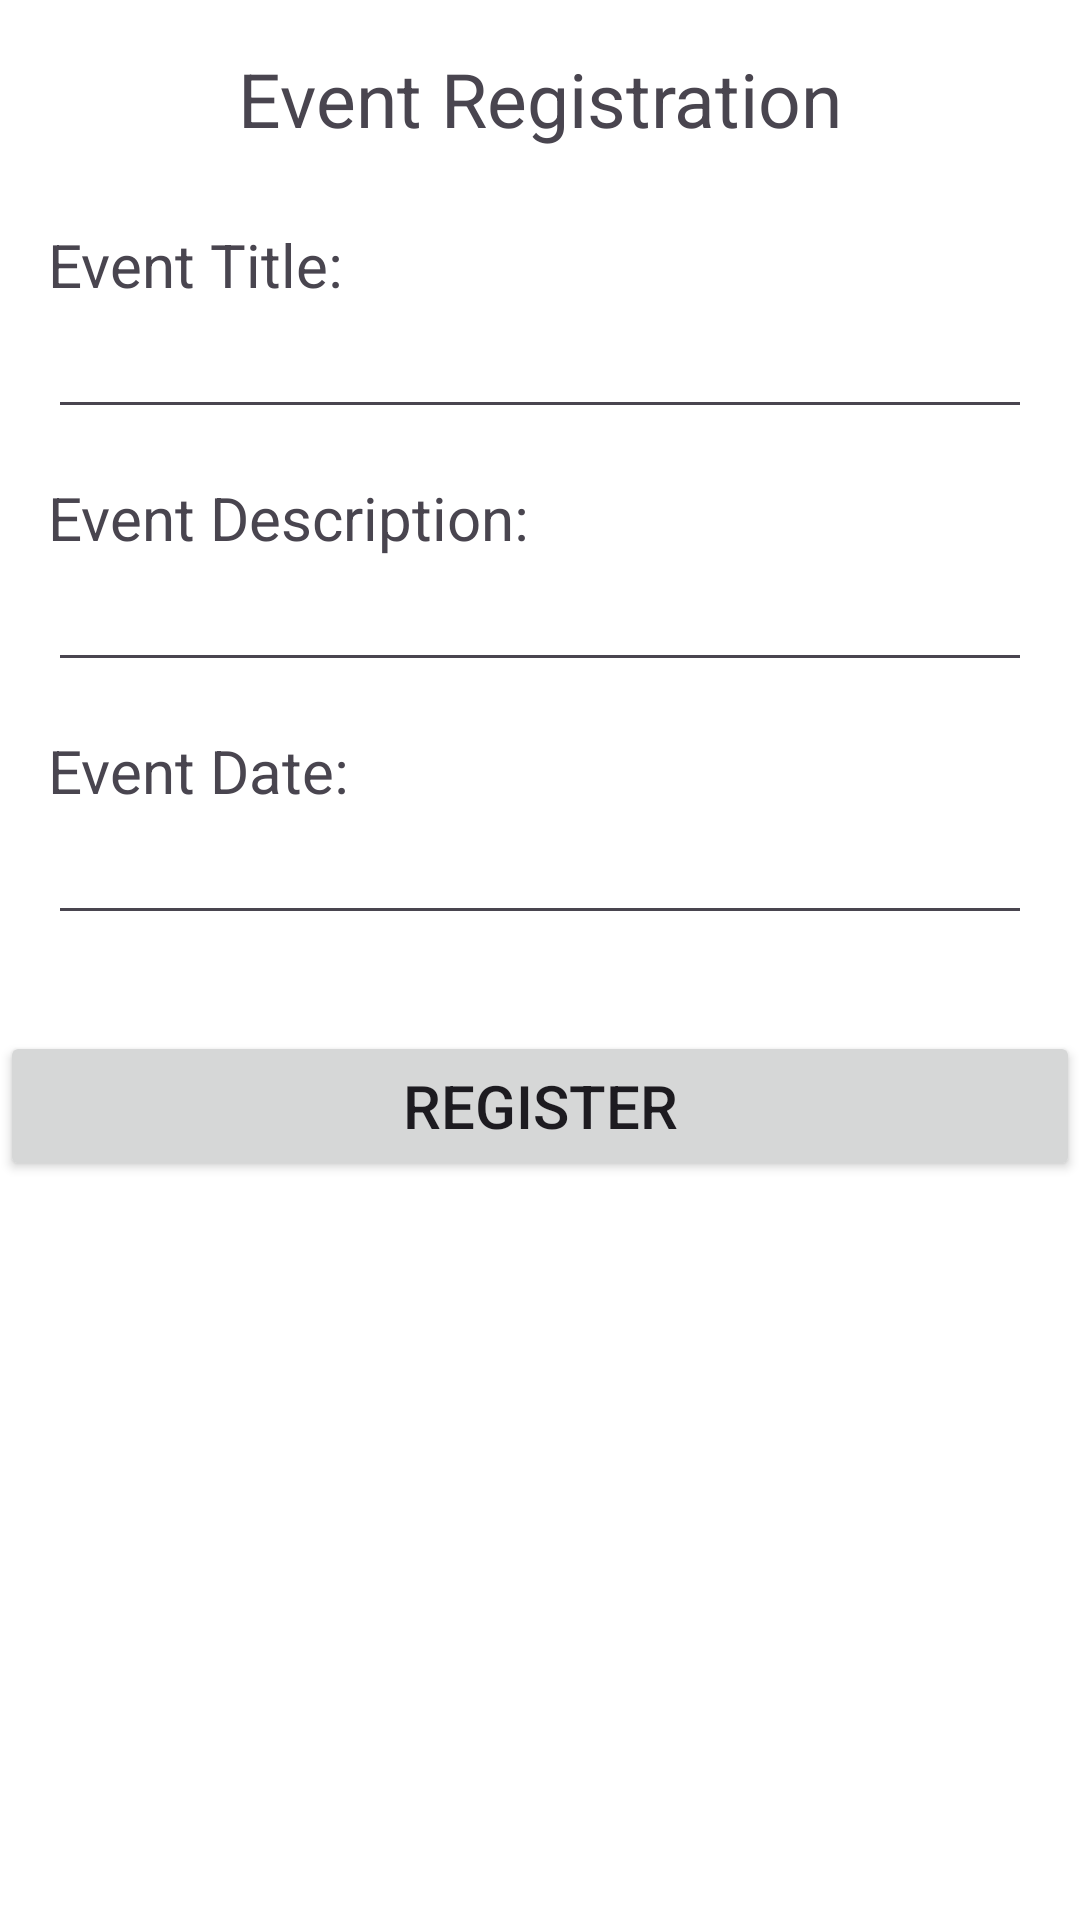

Layout XML and referenced resources for this Android screen:
<!-- AndroidManifest.xml: application theme Theme.EventManagementSQLite -->
<!-- res/layout/activity_event_registration.xml -->
<?xml version="1.0" encoding="utf-8"?>
<LinearLayout xmlns:android="http://schemas.android.com/apk/res/android"
    xmlns:tools="http://schemas.android.com/tools"
    android:layout_width="match_parent"
    android:layout_height="match_parent"
    android:orientation="vertical"
    android:background="@android:color/white"
    tools:context=".MainActivity">

    <LinearLayout
        android:layout_width="match_parent"
        android:layout_height="wrap_content"
        android:orientation="vertical"
        android:padding="16dp">
        <TextView
            android:layout_width="match_parent"
            android:layout_height="wrap_content"
            android:gravity="center"
            android:text="Event Registration"
            android:layout_marginBottom="25dp"
            android:textSize="25sp"
            />

        <TextView
            android:layout_width="match_parent"
            android:layout_height="wrap_content"
            android:text="Event Title:"
            android:textSize="20sp"
            />

        <EditText
            android:id="@+id/edtEventTitle"
            android:layout_width="match_parent"
            android:layout_height="wrap_content"
            android:layout_marginBottom="16dp" />

        <TextView
            android:layout_width="match_parent"
            android:layout_height="wrap_content"
            android:text="Event Description:"
            android:textSize="20sp"
            />

        <EditText
            android:id="@+id/edtEventDes"
            android:layout_width="match_parent"
            android:layout_height="wrap_content"
            android:layout_marginBottom="16dp"
          />

        <TextView
            android:layout_width="match_parent"
            android:layout_height="wrap_content"
            android:text="Event Date:"
            android:textSize="20sp"
            />

        <EditText
            android:id="@+id/edtEventDate"
            android:layout_width="match_parent"
            android:layout_height="wrap_content"
            android:layout_marginBottom="16dp"
            />
    </LinearLayout>

    <Button
        android:id="@+id/btnRegister"
        android:layout_width="match_parent"
        android:layout_height="50dp"
        android:text="REGISTER"
        android:textSize="20sp"
        android:layout_marginBottom="16dp"/>

</LinearLayout>
<!-- resources referenced by this layout -->
<resources>
  <style name="Theme.EventManagementSQLite" parent="Base.Theme.EventManagementSQLite" />
  <style name="Base.Theme.EventManagementSQLite" parent="Theme.Material3.DayNight.NoActionBar">
          
          
      </style>
</resources>
